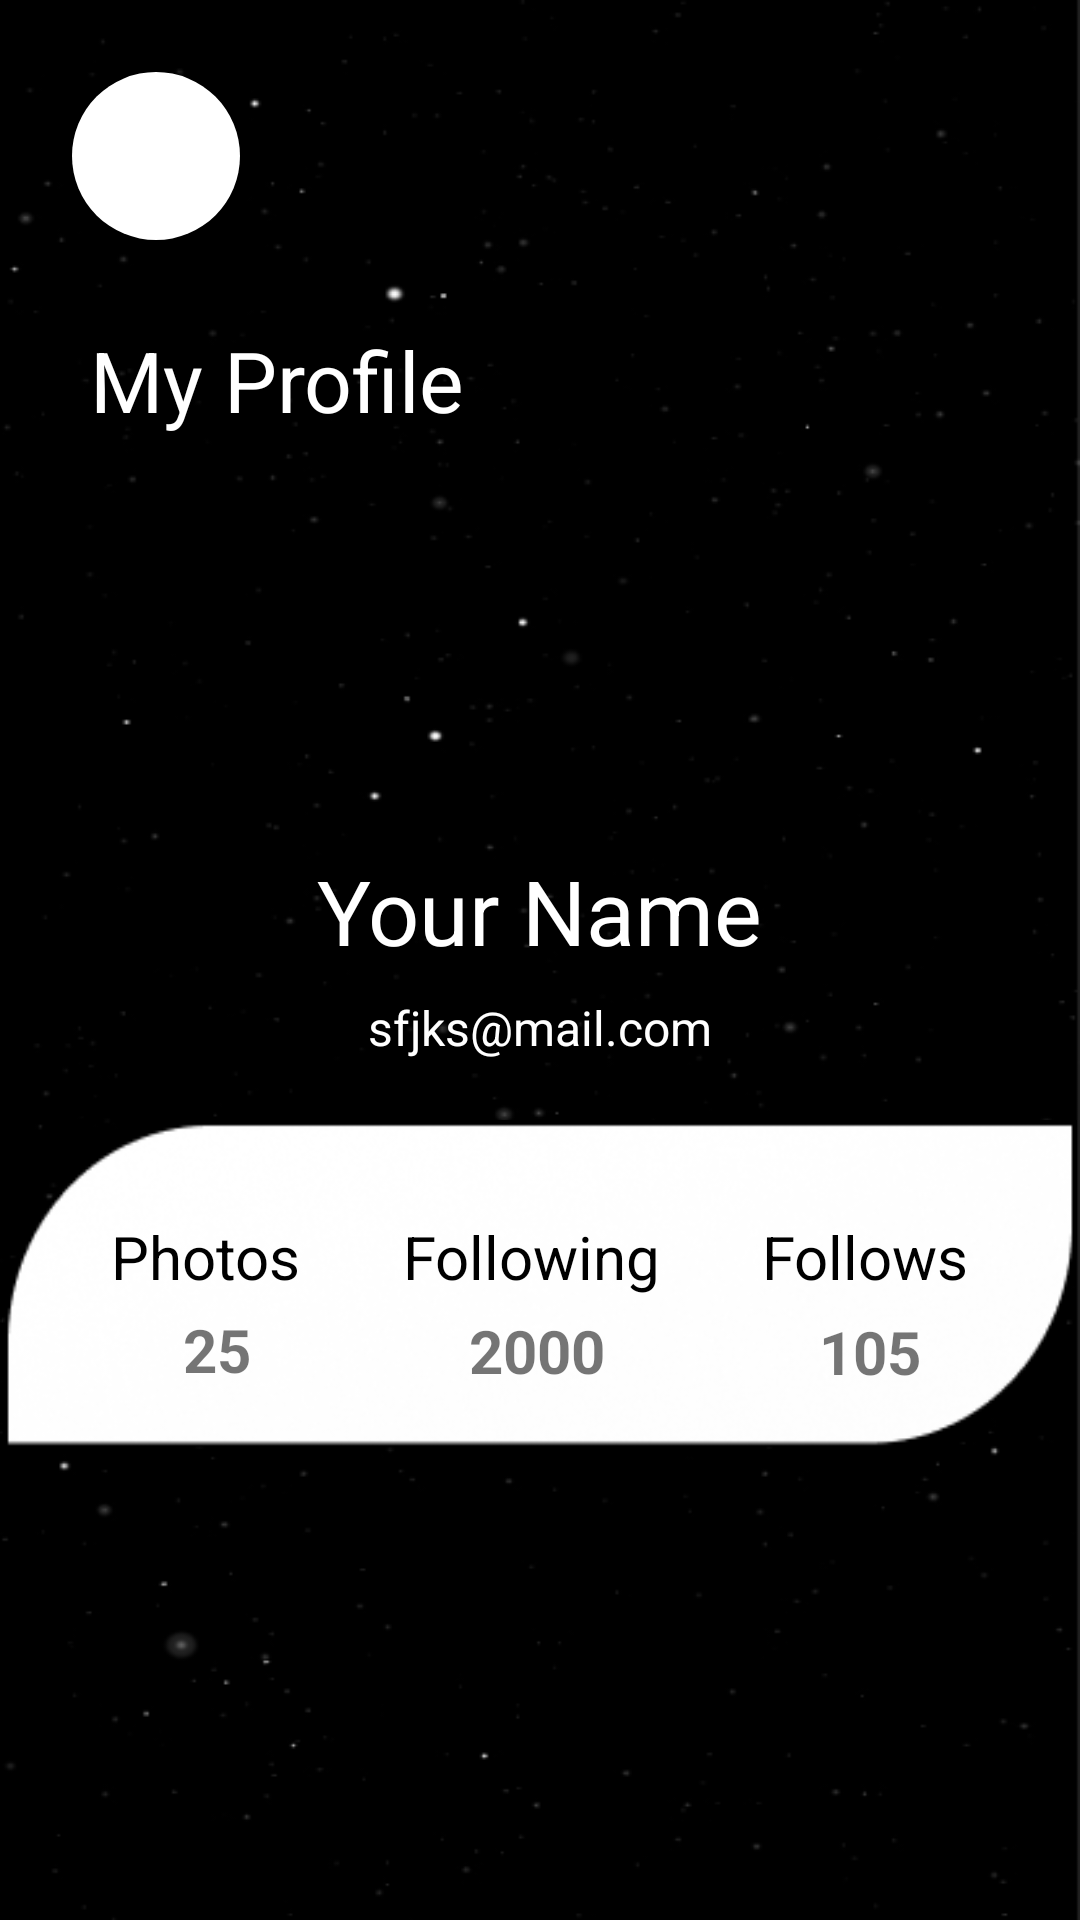

Reconstruct the res/layout file that produces this screen, plus the resources it refers to.
<!-- AndroidManifest.xml: application theme Theme.AdAstra -->
<!-- res/layout/fragment_profile.xml -->
<?xml version="1.0" encoding="utf-8"?>
<androidx.constraintlayout.widget.ConstraintLayout xmlns:android="http://schemas.android.com/apk/res/android"
    xmlns:app="http://schemas.android.com/apk/res-auto"
    xmlns:tools="http://schemas.android.com/tools"
    android:layout_width="match_parent"
    android:layout_height="match_parent"
    android:background="@drawable/background_stars"
    tools:context=".ui.profile.ProfileFragment">


    <com.google.android.material.floatingactionbutton.FloatingActionButton
        android:id="@+id/cancel_btton_toSocialize"
        android:layout_width="wrap_content"
        android:layout_height="wrap_content"
        android:layout_margin="24dp"
        android:tint="@color/white"
        android:backgroundTint="@color/white"
        android:elevation="8dp"
        app:borderWidth="0dp"
        android:src="@drawable/ic_baseline_close_24"
        app:layout_constraintLeft_toLeftOf="parent"
        app:layout_constraintTop_toTopOf="parent" />

    <TextView
        android:id="@+id/prTv"
        android:layout_width="wrap_content"
        android:layout_height="wrap_content"
        android:layout_marginLeft="30dp"
        android:layout_marginTop="28dp"
        android:text="My Profile"
        android:textColor="@color/white"
        android:textSize="28sp"
        app:layout_constraintLeft_toLeftOf="parent"
        app:layout_constraintTop_toBottomOf="@+id/cancel_btton_toSocialize" />

    <ImageView
        android:id="@+id/profile_Image"
        android:layout_width="90dp"
        android:layout_height="90dp"
        android:layout_marginTop="28dp"
        app:layout_constraintLeft_toLeftOf="parent"
        app:layout_constraintRight_toRightOf="parent"
        app:layout_constraintTop_toBottomOf="@+id/prTv" />

    <TextView
        android:id="@+id/profileName"
        android:layout_width="wrap_content"
        android:layout_height="wrap_content"
        android:layout_marginTop="20dp"
        android:text="Your Name"
        android:textColor="@color/white"
        android:textSize="30sp"
        app:layout_constraintLeft_toLeftOf="parent"
        app:layout_constraintRight_toRightOf="parent"
        app:layout_constraintTop_toBottomOf="@+id/profile_Image" />

    <TextView
        android:id="@+id/prfile_email"
        android:layout_width="wrap_content"
        android:layout_height="wrap_content"
        android:layout_marginTop="8dp"
        android:text="sfjks@mail.com"
        android:textColor="@color/white"
        android:textSize="16sp"
        app:layout_constraintLeft_toLeftOf="parent"
        app:layout_constraintRight_toRightOf="parent"
        app:layout_constraintTop_toBottomOf="@+id/profileName" />

    <androidx.constraintlayout.widget.ConstraintLayout
        android:layout_width="match_parent"
        android:layout_height="110dp"
        android:layout_marginLeft="1dp"
        android:layout_marginTop="20dp"
        android:layout_marginRight="1dp"
        android:background="@drawable/profile_shape"
        android:padding="16dp"
        app:layout_constraintLeft_toLeftOf="parent"
        app:layout_constraintRight_toRightOf="parent"
        app:layout_constraintTop_toBottomOf="@+id/prfile_email">

        <TextView
            android:id="@+id/pp"
            android:layout_width="wrap_content"
            android:layout_height="wrap_content"
            android:layout_marginLeft="20dp"
            android:layout_marginTop="16dp"
            android:text="Photos"
            android:textColor="@color/black"
            android:textSize="20sp"
            app:layout_constraintLeft_toLeftOf="parent"
            app:layout_constraintTop_toTopOf="parent" />

        <TextView
            android:id="@+id/ff"
            android:layout_width="wrap_content"
            android:layout_height="wrap_content"
            android:layout_marginTop="16dp"
            android:layout_marginRight="20dp"
            android:text="Follows"
            android:textColor="@color/black"
            android:textSize="20sp"
            app:layout_constraintRight_toRightOf="parent"
            app:layout_constraintTop_toTopOf="parent" />

        <TextView
            android:id="@+id/fff"
            android:layout_width="wrap_content"
            android:layout_height="wrap_content"
            android:layout_marginTop="16dp"
            android:text="Following"
            android:textColor="@color/black"
            android:textSize="20sp"
            app:layout_constraintLeft_toRightOf="@+id/pp"
            app:layout_constraintRight_toLeftOf="@+id/ff"
            app:layout_constraintTop_toTopOf="parent" />

        <TextView
            android:id="@+id/textView2"
            android:layout_width="wrap_content"
            android:layout_height="wrap_content"
            android:layout_marginLeft="44dp"
            android:layout_marginTop="4dp"
            android:text="25"
            android:textSize="20sp"
            android:textStyle="bold"
            app:layout_constraintBottom_toBottomOf="parent"
            app:layout_constraintLeft_toLeftOf="parent"
            app:layout_constraintTop_toBottomOf="@+id/pp"
            app:layout_constraintVertical_bias="0.0" />

        <TextView
            android:id="@+id/textView"
            android:layout_width="wrap_content"
            android:layout_height="wrap_content"
            android:layout_marginTop="4dp"
            android:text="2000"
            android:textSize="20sp"
            android:textStyle="bold"
            app:layout_constraintBottom_toBottomOf="parent"
            app:layout_constraintEnd_toStartOf="@+id/textView3"
            app:layout_constraintHorizontal_bias="0.505"
            app:layout_constraintStart_toEndOf="@+id/textView2"
            app:layout_constraintTop_toBottomOf="@+id/fff"
            app:layout_constraintVertical_bias="0.05" />

        <TextView
            android:id="@+id/textView3"
            android:layout_width="wrap_content"
            android:layout_height="wrap_content"
            android:layout_marginTop="4dp"
            android:layout_marginEnd="36dp"
            android:text="105"
            android:textSize="20sp"
            android:textStyle="bold"
            app:layout_constraintBottom_toBottomOf="parent"
            app:layout_constraintEnd_toEndOf="parent"
            app:layout_constraintTop_toBottomOf="@+id/ff"
            app:layout_constraintVertical_bias="0.2" />


    </androidx.constraintlayout.widget.ConstraintLayout>


</androidx.constraintlayout.widget.ConstraintLayout>
<!-- resources referenced by this layout -->
<resources>
  <!-- drawable background_stars: png bitmap (drawable-v24, 25348 bytes) -->
  <!-- drawable profile_shape: png bitmap (drawable-v24, 25541 bytes) -->
  <style name="Theme.AdAstra" parent="Theme.MaterialComponents.DayNight.DarkActionBar">
          
          <item name="colorPrimary">@color/white</item>
          <item name="colorPrimaryVariant">@color/black</item>
          <item name="colorOnPrimary">@color/white</item>
          
          <item name="colorSecondary">@color/teal_200</item>
          <item name="colorSecondaryVariant">@color/teal_700</item>
          <item name="colorOnSecondary">@color/black</item>
          
          <item name="android:statusBarColor" tools:targetApi="l">?attr/colorPrimaryVariant</item>
          
      </style>
  <!-- not gathered from this repository: default colours our renderer supplied (Android Studio template values) -->
  <color name="teal_200">#FF03DAC5</color>
  <color name="teal_700">#FF018786</color>
  <color name="black">#FF000000</color>
  <color name="white">#FFFFFFFF</color>
</resources>
